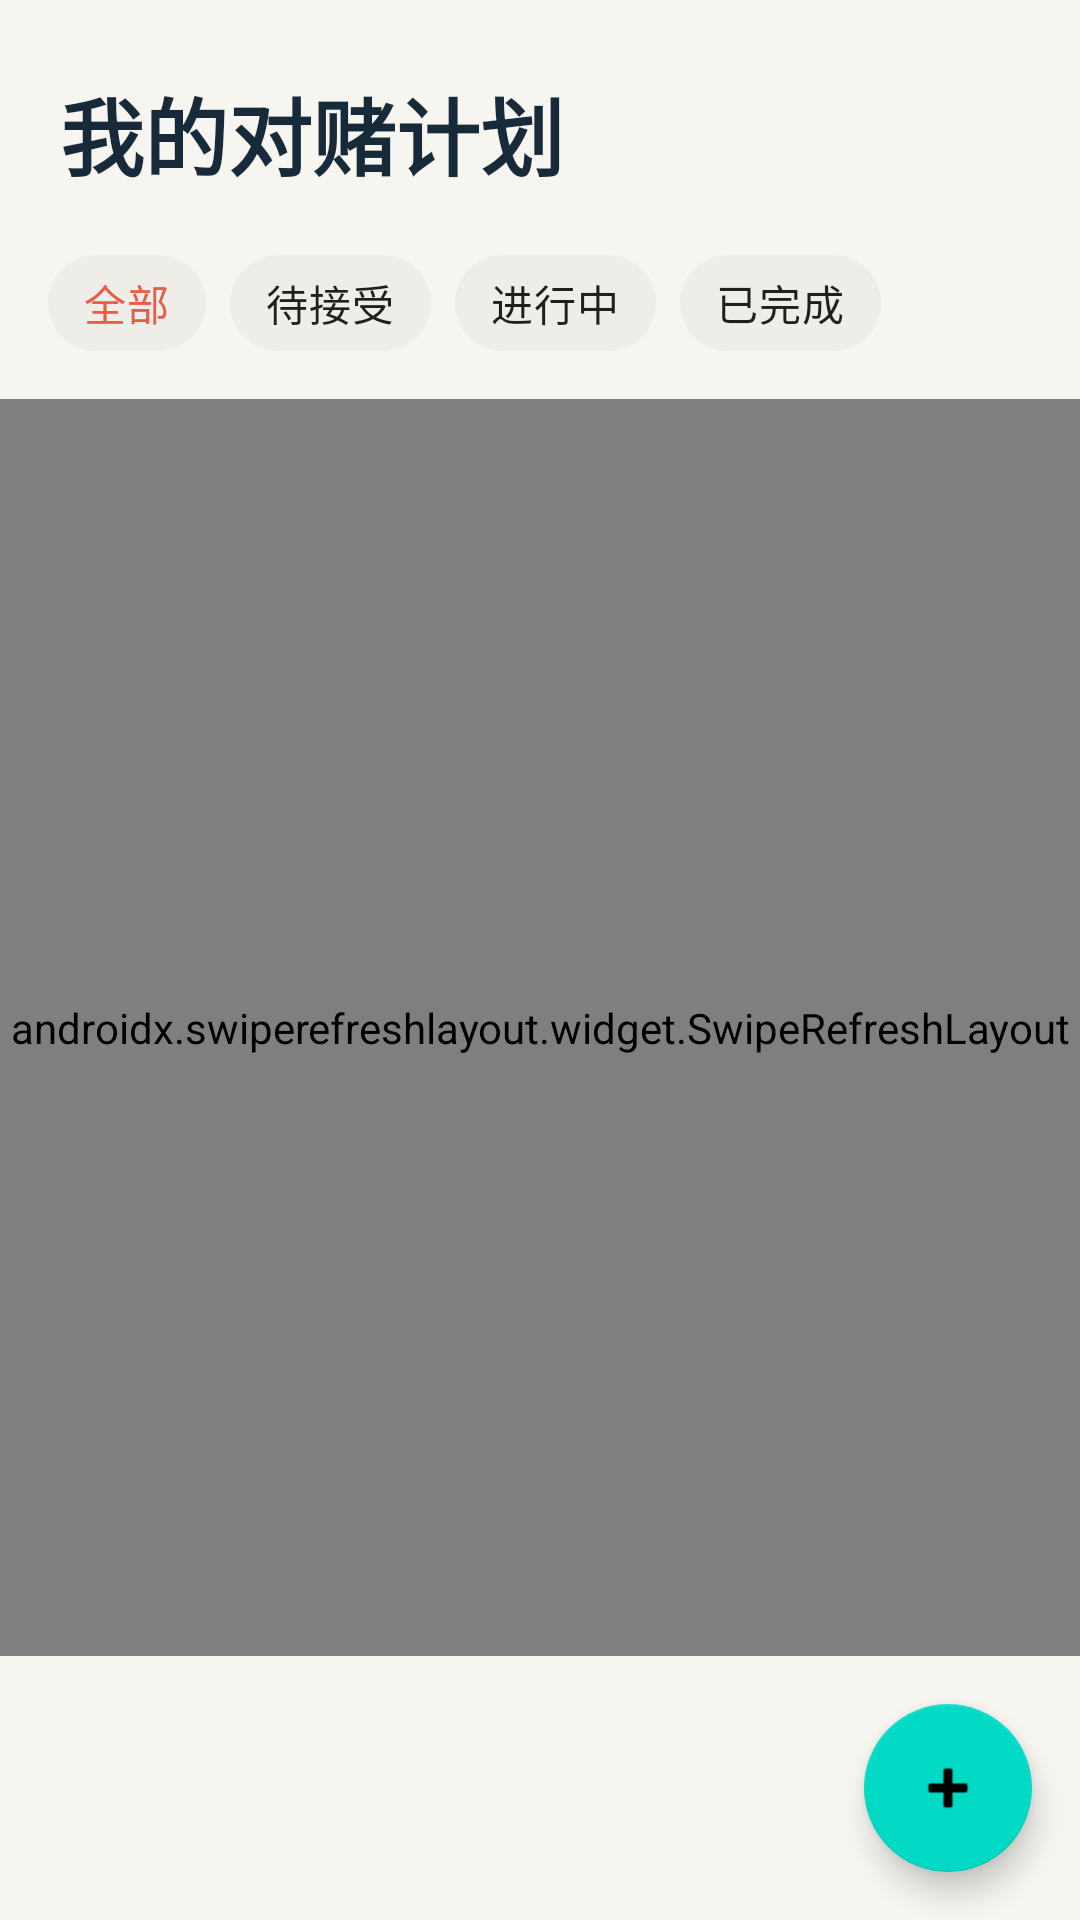

Here is an Android app screen rendered from its layout file. Give the layout XML and the strings, colors and styles it references.
<!-- AndroidManifest.xml: activity theme Theme.WeightLossBetting -->
<!-- res/layout/activity_plan_list.xml -->
<?xml version="1.0" encoding="utf-8"?>
<LinearLayout xmlns:android="http://schemas.android.com/apk/res/android"
    xmlns:app="http://schemas.android.com/apk/res-auto"
    android:layout_width="match_parent"
    android:layout_height="match_parent"
    android:orientation="vertical"
    android:background="@color/brand_background">

    <TextView
        android:layout_width="wrap_content"
        android:layout_height="wrap_content"
            android:text="我的对赌计划"
            android:textColor="@color/brand_text"
            android:textSize="28sp"
        android:textStyle="bold"
            android:paddingStart="20dp"
            android:paddingTop="24dp"
            android:paddingEnd="20dp"
            android:paddingBottom="12dp" />

    
    <HorizontalScrollView
        android:layout_width="match_parent"
        android:layout_height="wrap_content"
        android:scrollbars="none"
        android:paddingStart="16dp"
        android:paddingEnd="16dp"
        android:paddingBottom="8dp">

        <com.google.android.material.chip.ChipGroup
            android:id="@+id/chipGroupStatus"
            android:layout_width="wrap_content"
            android:layout_height="wrap_content"
            app:singleSelection="true">

            <com.google.android.material.chip.Chip
                android:id="@+id/chipAll"
                android:layout_width="wrap_content"
                android:layout_height="wrap_content"
                android:text="全部"
                android:checked="true"
                app:chipBackgroundColor="@color/brand_surface_alt"
                app:chipStrokeColor="@color/brand_border"
                style="@style/Widget.MaterialComponents.Chip.Choice" />

            <com.google.android.material.chip.Chip
                android:id="@+id/chipPending"
                android:layout_width="wrap_content"
                android:layout_height="wrap_content"
                android:text="待接受"
                app:chipBackgroundColor="@color/brand_surface_alt"
                app:chipStrokeColor="@color/brand_border"
                style="@style/Widget.MaterialComponents.Chip.Choice" />

            <com.google.android.material.chip.Chip
                android:id="@+id/chipActive"
                android:layout_width="wrap_content"
                android:layout_height="wrap_content"
                android:text="进行中"
                app:chipBackgroundColor="@color/brand_surface_alt"
                app:chipStrokeColor="@color/brand_border"
                style="@style/Widget.MaterialComponents.Chip.Choice" />

            <com.google.android.material.chip.Chip
                android:id="@+id/chipCompleted"
                android:layout_width="wrap_content"
                android:layout_height="wrap_content"
                android:text="已完成"
                app:chipBackgroundColor="@color/brand_surface_alt"
                app:chipStrokeColor="@color/brand_border"
                style="@style/Widget.MaterialComponents.Chip.Choice" />

        </com.google.android.material.chip.ChipGroup>

    </HorizontalScrollView>

    
    <androidx.swiperefreshlayout.widget.SwipeRefreshLayout
        android:id="@+id/swipeRefresh"
        android:layout_width="match_parent"
        android:layout_height="0dp"
        android:layout_weight="1">

        <androidx.recyclerview.widget.RecyclerView
            android:id="@+id/recyclerViewPlans"
            android:layout_width="match_parent"
            android:layout_height="match_parent"
            android:padding="16dp"
            android:clipToPadding="false" />

    </androidx.swiperefreshlayout.widget.SwipeRefreshLayout>

    
    <TextView
        android:id="@+id/tvEmptyState"
        android:layout_width="wrap_content"
        android:layout_height="wrap_content"
        android:text="还没有计划&#10;创建一个轻量挑战，和朋友一起坚持"
        android:textSize="16sp"
        android:textColor="@color/brand_text_secondary"
        android:gravity="center"
        android:layout_gravity="center"
        android:visibility="gone" />

    
    <com.google.android.material.floatingactionbutton.FloatingActionButton
        android:id="@+id/fabCreatePlan"
        android:layout_width="wrap_content"
        android:layout_height="wrap_content"
        android:layout_gravity="bottom|end"
        android:layout_margin="16dp"
        android:src="@android:drawable/ic_input_add"
        android:contentDescription="创建计划" />

</LinearLayout>
<!-- resources referenced by this layout -->
<resources>
  <color name="brand_background">#FFF7F5F0</color>
  <color name="brand_border">#FFD9D5CC</color>
  <color name="brand_surface_alt">#FFEFEDE7</color>
  <color name="brand_text">#FF172A3A</color>
  <color name="brand_text_secondary">#FF52616B</color>
  <style name="Theme.WeightLossBetting" parent="Theme.MaterialComponents.Light.NoActionBar">
          <item name="colorPrimary">@color/brand_primary</item>
          <item name="colorPrimaryDark">@color/brand_primary_dark</item>
          <item name="colorAccent">@color/brand_accent</item>
          <item name="android:statusBarColor">@color/brand_primary_dark</item>
          <item name="android:navigationBarColor">@color/brand_background</item>
          <item name="android:windowLightStatusBar">false</item>
          <item name="android:windowLightNavigationBar">true</item>
          
          
          <item name="XUIThemeStyle">@style/XUITheme.Phone</item>
      </style>
  <color name="brand_primary">#FFE85D4A</color>
  <color name="brand_primary_dark">#FFB94235</color>
  <color name="brand_accent">#FF2E9D87</color>
</resources>
